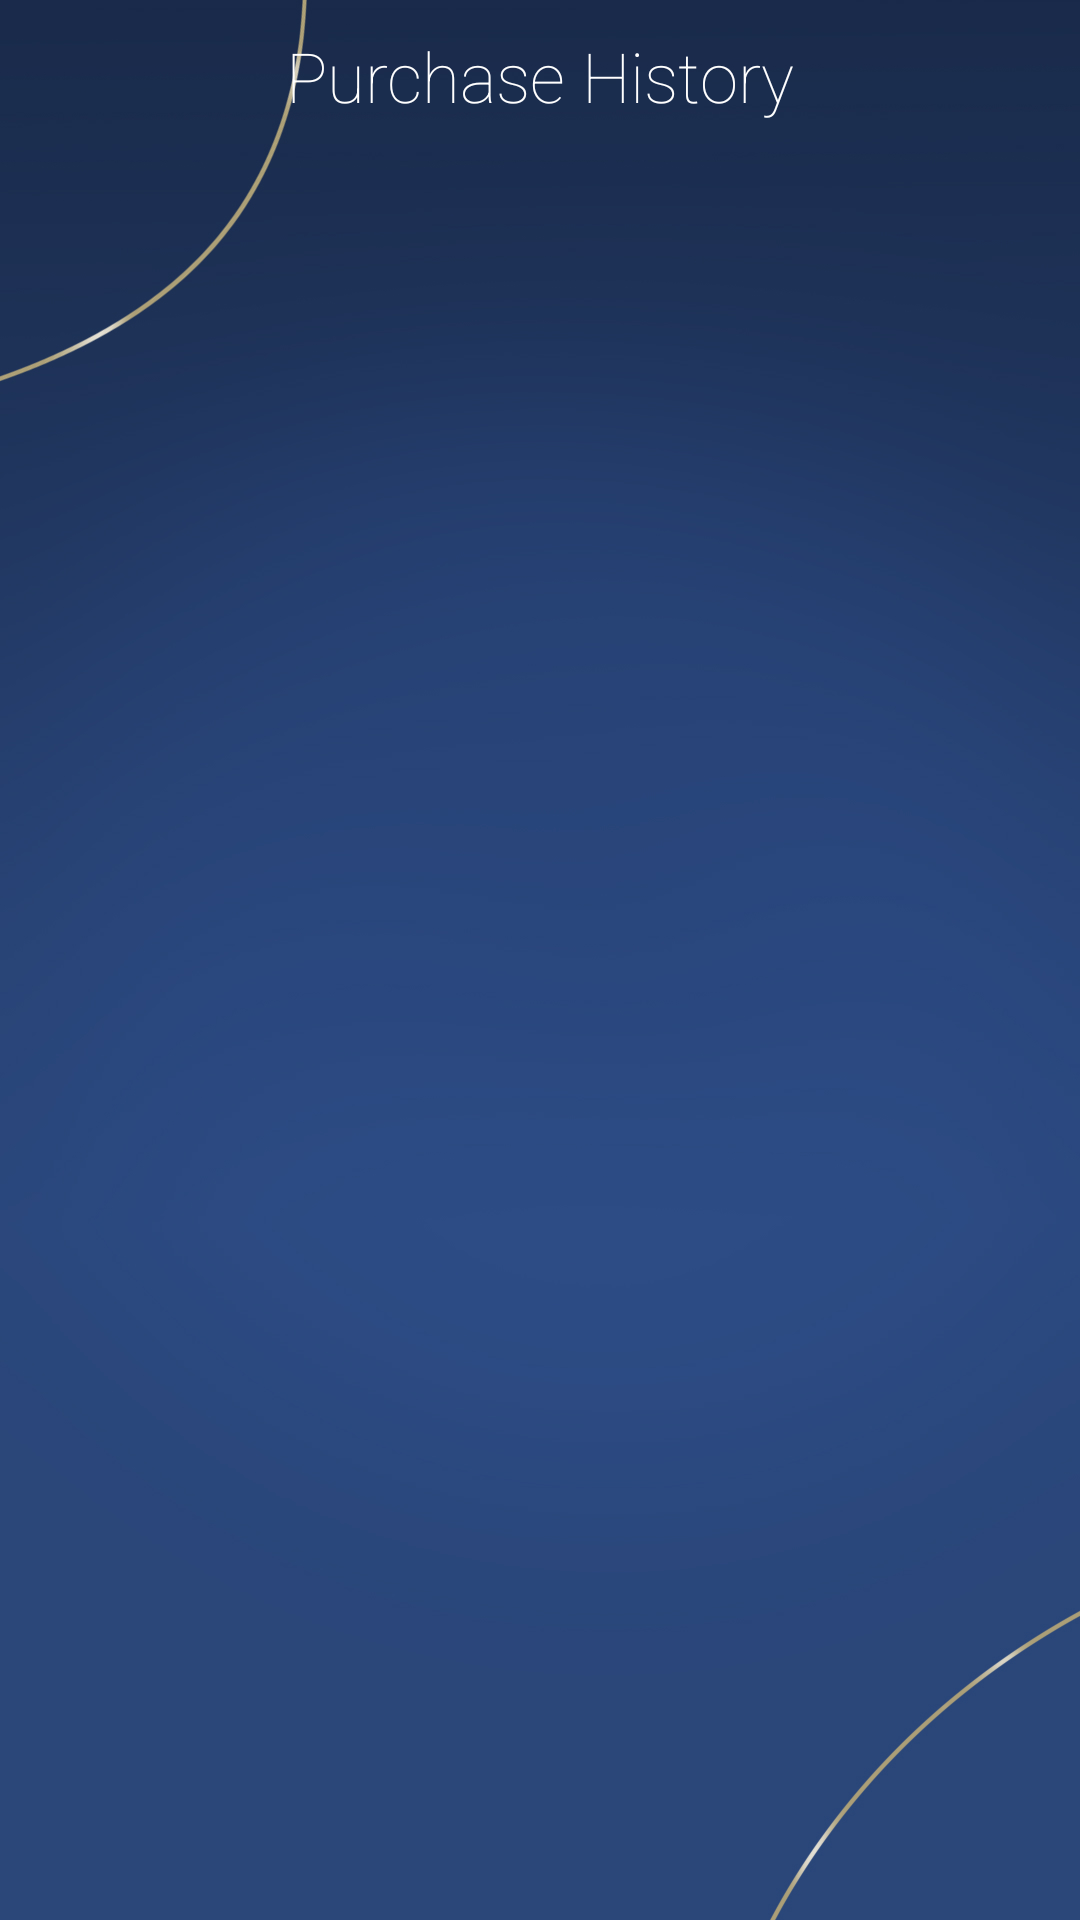

Android layout source for this screen:
<!-- AndroidManifest.xml: application theme Theme.AplicacionDeArranque -->
<!-- res/layout/fragment_purchase_history.xml -->
<?xml version="1.0" encoding="utf-8"?>
<androidx.constraintlayout.widget.ConstraintLayout
    xmlns:android="http://schemas.android.com/apk/res/android"
    xmlns:app="http://schemas.android.com/apk/res-auto"
    xmlns:tools="http://schemas.android.com/tools"
    android:layout_width="match_parent"
    android:layout_height="match_parent"
    android:background="@mipmap/background_general">

    <TextView
        android:layout_width="match_parent"
        android:layout_height="match_parent"
        android:layout_marginTop="10dp"
        android:fontFamily="sans-serif-thin"
        android:lineSpacingExtra="8sp"
        android:textColor="@color/white"
        android:text="@string/view_purchase_history"
        android:textSize="23sp"
        android:textAlignment="center" />

    <androidx.recyclerview.widget.RecyclerView
        android:id="@+id/recyclerViewPurchasesHistory"
        android:layout_width="match_parent"
        android:layout_height="match_parent"
        android:layout_marginTop="50dp"/>

</androidx.constraintlayout.widget.ConstraintLayout>
<!-- resources referenced by this layout -->
<resources>
  <color name="white">#FFFFFFFF</color>
  <!-- mipmap background_general: jpg bitmap (mipmap-hdpi, 124120 bytes) -->
  <string name="view_purchase_history">Purchase History</string>
  <style name="Theme.AplicacionDeArranque" parent="Base.Theme.AplicacionDeArranque" />
  <style name="Base.Theme.AplicacionDeArranque" parent="Theme.Material3.DayNight.NoActionBar">
          
          
      </style>
</resources>
